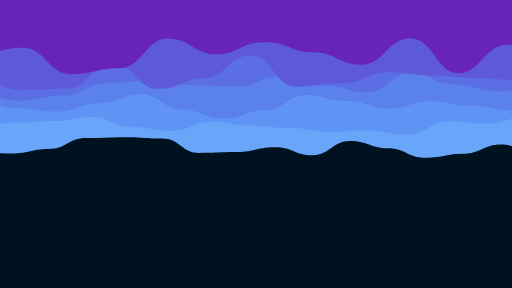
t = 0.00 s
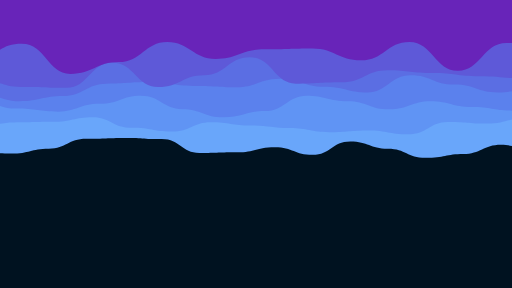
t = 1.25 s
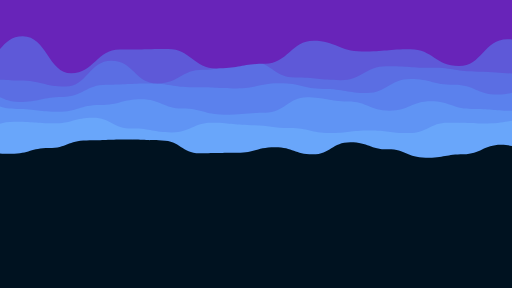
t = 3.75 s
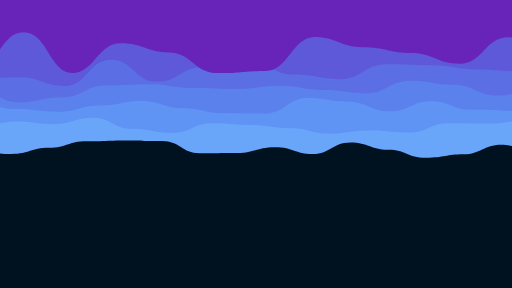
t = 5.00 s
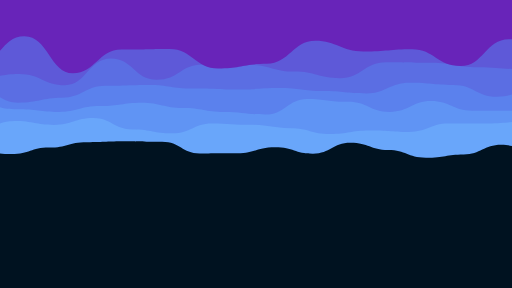
t = 6.25 s
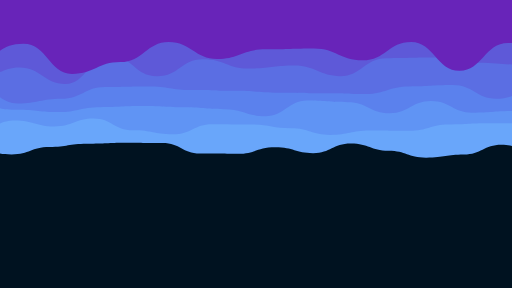
t = 8.75 s

The animated SVG that drew these frames (rendered in a browser with its animation timeline set to each time). Animation: 12 SMIL elements (animate=6,animateTransform=6); frames cover the first 8.75 s, repeats indefinitely.

<svg xmlns="http://www.w3.org/2000/svg" xmlns:xlink="http://www.w3.org/1999/xlink" style="margin:auto;background:#001220;display:block;z-index:1;position:relative" width="1920" height="1080" preserveAspectRatio="xMidYMid" viewBox="0 0 1920 1080">
<g transform="translate(960,540) scale(1,-1) translate(-960,-540)"><path d="M-100 546.21C-23.17 503.47 -29.19 504.53 41.33 504.53S114.67 521.46 182.67 521.46S253.86 562.59 324 562.59S402.74 565.72 465.33 565.72S537.02 560.85 606.67 560.85S679.93 506.39 748 506.39S824.13 509.69 889.33 509.69S961.52 528.28 1030.67 528.28S1103.9 498.21 1172 498.21S1244.63 550.91 1313.33 550.91S1386.22 523.75 1454.67 523.75S1525.86 488.07 1596 488.07S1673.3 502.99 1737.33 502.99S1813.51 537.7 1878.67 537.7S1951.48 504.94 2020 504.94S2093.17 506.69 2161.33 506.69L2020 1080 L-100 1080 Z" fill="#69a6fa" stroke-width="0">
  <animate attributeName="d" dur="60.00000000000001s" repeatCount="indefinite" values="M-100 546.21C-23.17 503.47 -29.19 504.53 41.33 504.53S114.67 521.46 182.67 521.46S253.86 562.59 324 562.59S402.74 565.72 465.33 565.72S537.02 560.85 606.67 560.85S679.93 506.39 748 506.39S824.13 509.69 889.33 509.69S961.52 528.28 1030.67 528.28S1103.9 498.21 1172 498.21S1244.63 550.91 1313.33 550.91S1386.22 523.75 1454.67 523.75S1525.86 488.07 1596 488.07S1673.3 502.99 1737.33 502.99S1813.51 537.7 1878.67 537.7S1951.48 504.94 2020 504.94S2093.17 506.69 2161.33 506.69L2020 1080 L-100 1080 Z;M-100 513.01C-21.46 551.35 -22.75 492.73 41.33 492.73S113.5 546.49 182.67 546.49S253.86 487.87 324 487.87S400.42 492.29 465.33 492.29S537.86 500.65 606.67 500.65S679.9 497.94 748 497.94S821.72 487.97 889.33 487.97S961.32 525.73 1030.67 525.73S1107.79 523.95 1172 523.95S1245.08 519.54 1313.33 519.54S1390.9 492.51 1454.67 492.51S1525.59 490.65 1596 490.65S1669.35 493.45 1737.33 493.45S1809.05 535.08 1878.67 535.08S1956.01 504.75 2020 504.75S2097.55 527.39 2161.33 527.39L2020 1080 L-100 1080 Z;M-100 546.21C-23.17 503.47 -29.19 504.53 41.33 504.53S114.67 521.46 182.67 521.46S253.86 562.59 324 562.59S402.74 565.72 465.33 565.72S537.02 560.85 606.67 560.85S679.93 506.39 748 506.39S824.13 509.69 889.33 509.69S961.52 528.28 1030.67 528.28S1103.9 498.21 1172 498.21S1244.63 550.91 1313.33 550.91S1386.22 523.75 1454.67 523.75S1525.86 488.07 1596 488.07S1673.3 502.99 1737.33 502.99S1813.51 537.7 1878.67 537.7S1951.48 504.94 2020 504.94S2093.17 506.69 2161.33 506.69L2020 1080 L-100 1080 Z"></animate>
  <animateTransform attributeName="transform" type="translate" dur="60.00000000000001s" begin="0s" repeatCount="indefinite" values="0;10;0" calcMode="spline" keySplines="0.3 0 0.7 1;0.3 0 0.7 1"></animateTransform>
</path><path d="M-100 623.84C-23.52 595.13 -24.19 619.9 47.91 619.9S128.42 626.13 195.81 626.13S276.22 641.4 343.72 641.4S418 602.42 491.63 602.42S567.8 588.5 639.53 588.5S719.78 623.06 787.44 623.06S869.29 608.97 935.35 608.97S1014.87 600.22 1083.26 600.22S1162.19 586.23 1231.16 586.23S1309.73 590.98 1379.07 590.98S1454.42 574.43 1526.98 574.43S1607.47 624.36 1674.88 624.36S1753.94 616.45 1822.79 616.45S1900.06 640.55 1970.7 640.55S2051.92 605.23 2118.6 605.23L2020 1080 L-100 1080 Z" fill="#6094f4" stroke-width="0">
  <animate attributeName="d" dur="50.00000000000001s" repeatCount="indefinite" values="M-100 623.84C-23.52 595.13 -24.19 619.9 47.91 619.9S128.42 626.13 195.81 626.13S276.22 641.4 343.72 641.4S418 602.42 491.63 602.42S567.8 588.5 639.53 588.5S719.78 623.06 787.44 623.06S869.29 608.97 935.35 608.97S1014.87 600.22 1083.26 600.22S1162.19 586.23 1231.16 586.23S1309.73 590.98 1379.07 590.98S1454.42 574.43 1526.98 574.43S1607.47 624.36 1674.88 624.36S1753.94 616.45 1822.79 616.45S1900.06 640.55 1970.7 640.55S2051.92 605.23 2118.6 605.23L2020 1080 L-100 1080 Z;M-100 562.88C-21.35 568.72 -25.76 643.44 47.91 643.44S123.48 567.73 195.81 567.73S272.43 624.65 343.72 624.65S420.36 571.05 491.63 571.05S566.24 554.73 639.53 554.73S720.24 598.57 787.44 598.57S869.89 620.75 935.35 620.75S1016.86 596.61 1083.26 596.61S1161.32 551.33 1231.16 551.33S1306.57 589.52 1379.07 589.52S1460.04 617.4 1526.98 617.4S1604.12 592.79 1674.88 592.79S1750.87 619.93 1822.79 619.93S1897.6 576.26 1970.7 576.26S2045.88 576.49 2118.6 576.49L2020 1080 L-100 1080 Z;M-100 623.84C-23.52 595.13 -24.19 619.9 47.91 619.9S128.42 626.13 195.81 626.13S276.22 641.4 343.72 641.4S418 602.42 491.63 602.42S567.8 588.5 639.53 588.5S719.78 623.06 787.44 623.06S869.29 608.97 935.35 608.97S1014.87 600.22 1083.26 600.22S1162.19 586.23 1231.16 586.23S1309.73 590.98 1379.07 590.98S1454.42 574.43 1526.98 574.43S1607.47 624.36 1674.88 624.36S1753.94 616.45 1822.79 616.45S1900.06 640.55 1970.7 640.55S2051.92 605.23 2118.6 605.23L2020 1080 L-100 1080 Z"></animate>
  <animateTransform attributeName="transform" type="translate" dur="50.00000000000001s" begin="-8.333333333333334s" repeatCount="indefinite" values="0;10;0" calcMode="spline" keySplines="0.3 0 0.7 1;0.3 0 0.7 1"></animateTransform>
</path><path d="M-100 716.67C-16.7 698.13 -13.67 673.49 55.12 673.49S140.83 661.54 210.24 661.54S289.33 692.64 365.37 692.64S447.22 727.02 520.49 727.02S603.71 669.39 675.61 669.39S755.78 634.7 830.73 634.7S913.9 666.88 985.85 666.88S1071.85 724.19 1140.98 724.19S1224.87 701.24 1296.1 701.24S1377.68 672.25 1451.22 672.25S1534.7 700.08 1606.34 700.08S1686.37 682.26 1761.46 682.26S1841.77 665.28 1916.59 665.28S1997.65 622.97 2071.71 622.97L2020 1080 L-100 1080 Z" fill="#5b81ed" stroke-width="0">
  <animate attributeName="d" dur="40s" repeatCount="indefinite" values="M-100 716.67C-16.7 698.13 -13.67 673.49 55.12 673.49S140.83 661.54 210.24 661.54S289.33 692.64 365.37 692.64S447.22 727.02 520.49 727.02S603.71 669.39 675.61 669.39S755.78 634.7 830.73 634.7S913.9 666.88 985.85 666.88S1071.85 724.19 1140.98 724.19S1224.87 701.24 1296.1 701.24S1377.68 672.25 1451.22 672.25S1534.7 700.08 1606.34 700.08S1686.37 682.26 1761.46 682.26S1841.77 665.28 1916.59 665.28S1997.65 622.97 2071.71 622.97L2020 1080 L-100 1080 Z;M-100 714.95C-15.74 645.54 -21.8 662.74 55.12 662.74S140.02 657.06 210.24 657.06S292.71 659.22 365.37 659.22S449.08 624.35 520.49 624.35S602.23 687.99 675.61 687.99S760.48 717.1 830.73 717.1S915 614.97 985.85 614.97S1072.1 675.73 1140.98 675.73S1223.04 691.24 1296.1 691.24S1375.33 634.1 1451.22 634.1S1530.21 702.85 1606.34 702.85S1688.57 625.9 1761.46 625.9S1844 662.11 1916.59 662.11S1997.21 619.07 2071.71 619.07L2020 1080 L-100 1080 Z;M-100 716.67C-16.7 698.13 -13.67 673.49 55.12 673.49S140.83 661.54 210.24 661.54S289.33 692.64 365.37 692.64S447.22 727.02 520.49 727.02S603.71 669.39 675.61 669.39S755.78 634.7 830.73 634.7S913.9 666.88 985.85 666.88S1071.85 724.19 1140.98 724.19S1224.87 701.24 1296.1 701.24S1377.68 672.25 1451.22 672.25S1534.7 700.08 1606.34 700.08S1686.37 682.26 1761.46 682.26S1841.77 665.28 1916.59 665.28S1997.65 622.97 2071.71 622.97L2020 1080 L-100 1080 Z"></animate>
  <animateTransform attributeName="transform" type="translate" dur="40s" begin="-13.333333333333334s" repeatCount="indefinite" values="0;10;0" calcMode="spline" keySplines="0.3 0 0.7 1;0.3 0 0.7 1"></animateTransform>
</path><path d="M-100 702.48C-14.47 733.92 -13.14 701.97 63.08 701.97S150.76 721.72 226.15 721.72S315.68 768.27 389.23 768.27S475.4 774.96 552.31 774.96S637.18 760.41 715.38 760.41S803.28 755.43 878.46 755.43S960.62 793.6 1041.54 793.6S1127.45 758.47 1204.62 758.47S1294.7 733.96 1367.69 733.96S1453.87 804.87 1530.77 804.87S1614.71 763.09 1693.85 763.09S1779.2 737.07 1856.92 737.07S1941.4 758.63 2020 758.63S2108.76 734.84 2183.08 734.84L2020 1080 L-100 1080 Z" fill="#5b6ee3" stroke-width="0">
  <animate attributeName="d" dur="30.000000000000004s" repeatCount="indefinite" values="M-100 702.48C-14.47 733.92 -13.14 701.97 63.08 701.97S150.76 721.72 226.15 721.72S315.68 768.27 389.23 768.27S475.4 774.96 552.31 774.96S637.18 760.41 715.38 760.41S803.28 755.43 878.46 755.43S960.62 793.6 1041.54 793.6S1127.45 758.47 1204.62 758.47S1294.7 733.96 1367.69 733.96S1453.87 804.87 1530.77 804.87S1614.71 763.09 1693.85 763.09S1779.2 737.07 1856.92 737.07S1941.4 758.63 2020 758.63S2108.76 734.84 2183.08 734.84L2020 1080 L-100 1080 Z;M-100 761.58C-13.43 776.77 -11.99 685.45 63.08 685.45S150.42 701.59 226.15 701.59S315.24 744.08 389.23 744.08S476.46 742.52 552.31 742.52S637.84 730.16 715.38 730.16S799.35 727.88 878.46 727.88S966.48 688.81 1041.54 688.81S1124.28 710.85 1204.62 710.85S1291.07 723.54 1367.69 723.54S1452.57 720.95 1530.77 720.95S1614.71 759.54 1693.85 759.54S1780.15 690.1 1856.92 690.1S1943.8 744.44 2020 744.44S2104.5 758.03 2183.08 758.03L2020 1080 L-100 1080 Z;M-100 702.48C-14.47 733.92 -13.14 701.97 63.08 701.97S150.76 721.72 226.15 721.72S315.68 768.27 389.23 768.27S475.4 774.96 552.31 774.96S637.18 760.41 715.38 760.41S803.28 755.43 878.46 755.43S960.62 793.6 1041.54 793.6S1127.45 758.47 1204.62 758.47S1294.7 733.96 1367.69 733.96S1453.87 804.87 1530.77 804.87S1614.71 763.09 1693.85 763.09S1779.2 737.07 1856.92 737.07S1941.4 758.63 2020 758.63S2108.76 734.84 2183.08 734.84L2020 1080 L-100 1080 Z"></animate>
  <animateTransform attributeName="transform" type="translate" dur="30.000000000000004s" begin="-15.000000000000002s" repeatCount="indefinite" values="0;10;0" calcMode="spline" keySplines="0.3 0 0.7 1;0.3 0 0.7 1"></animateTransform>
</path><path d="M-100 751.8C-9.92 794.59 -11.23 741.66 71.89 741.66S160.4 748 243.78 748S331.46 840.45 415.68 840.45S503.74 746.84 587.57 746.84S676.67 787.9 759.46 787.9S847.33 872.22 931.35 872.22S1023.09 755.12 1103.24 755.12S1191.81 767.97 1275.14 767.97S1366.64 809.3 1447.03 809.3S1538.33 796.57 1618.92 796.57S1709.86 785.73 1790.81 785.73S1877.54 777.81 1962.7 777.81S2053.47 817.56 2134.59 817.56L2020 1080 L-100 1080 Z" fill="#5e59d8" stroke-width="0">
  <animate attributeName="d" dur="20s" repeatCount="indefinite" values="M-100 751.8C-9.92 794.59 -11.23 741.66 71.89 741.66S160.4 748 243.78 748S331.46 840.45 415.68 840.45S503.74 746.84 587.57 746.84S676.67 787.9 759.46 787.9S847.33 872.22 931.35 872.22S1023.09 755.12 1103.24 755.12S1191.81 767.97 1275.14 767.97S1366.64 809.3 1447.03 809.3S1538.33 796.57 1618.92 796.57S1709.86 785.73 1790.81 785.73S1877.54 777.81 1962.7 777.81S2053.47 817.56 2134.59 817.56L2020 1080 L-100 1080 Z;M-100 820.42C-6.24 774.66 -6.46 839.54 71.89 839.54S166.35 767.87 243.78 767.87S331.72 872.3 415.68 872.3S502.08 801.25 587.57 801.25S675.42 868.32 759.46 868.32S850.97 815.98 931.35 815.98S1026.03 845.31 1103.24 845.31S1197.94 798.29 1275.14 798.29S1366.85 869.42 1447.03 869.42S1541.14 874.04 1618.92 874.04S1706.88 853.42 1790.81 853.42S1881.32 845.78 1962.7 845.78S2051.52 801.21 2134.59 801.21L2020 1080 L-100 1080 Z;M-100 751.8C-9.92 794.59 -11.23 741.66 71.89 741.66S160.4 748 243.78 748S331.46 840.45 415.68 840.45S503.74 746.84 587.57 746.84S676.67 787.9 759.46 787.9S847.33 872.22 931.35 872.22S1023.09 755.12 1103.24 755.12S1191.81 767.97 1275.14 767.97S1366.64 809.3 1447.03 809.3S1538.33 796.57 1618.92 796.57S1709.86 785.73 1790.81 785.73S1877.54 777.81 1962.7 777.81S2053.47 817.56 2134.59 817.56L2020 1080 L-100 1080 Z"></animate>
  <animateTransform attributeName="transform" type="translate" dur="20s" begin="-13.333333333333334s" repeatCount="indefinite" values="0;10;0" calcMode="spline" keySplines="0.3 0 0.7 1;0.3 0 0.7 1"></animateTransform>
</path><path d="M-100 850.64C-5.75 878.59 -8.3 901.15 81.71 901.15S175.85 801.78 263.43 801.78S360.41 823.85 445.14 823.85S542.68 935.78 626.86 935.78S725.11 876.46 808.57 876.46S900.33 921.92 990.29 921.92S1089.13 884.06 1172 884.06S1267.55 837.29 1353.71 837.29S1448.69 936.5 1535.43 936.5S1633.16 805.37 1717.14 805.37S1811.76 911.35 1898.86 911.35S1992 937.35 2080.57 937.35L2020 1080 L-100 1080 Z" fill="#6824b9" stroke-width="0">
  <animate attributeName="d" dur="10s" repeatCount="indefinite" values="M-100 850.64C-5.75 878.59 -8.3 901.15 81.71 901.15S175.85 801.78 263.43 801.78S360.41 823.85 445.14 823.85S542.68 935.78 626.86 935.78S725.11 876.46 808.57 876.46S900.33 921.92 990.29 921.92S1089.13 884.06 1172 884.06S1267.55 837.29 1353.71 837.29S1448.69 936.5 1535.43 936.5S1633.16 805.37 1717.14 805.37S1811.76 911.35 1898.86 911.35S1992 937.35 2080.57 937.35L2020 1080 L-100 1080 Z;M-100 846.43C-2.89 828.86 -6.8 958.6 81.71 958.6S179.2 806.02 263.43 806.02S357.94 917.55 445.14 917.55S542.96 883.41 626.86 883.41S721.62 805.8 808.57 805.8S907.44 813.9 990.29 813.9S1089.45 940.99 1172 940.99S1267.58 903.18 1353.71 903.18S1453.27 881.51 1535.43 881.51S1629.24 841.36 1717.14 841.36S1810.13 940.43 1898.86 940.43S1995.54 819.25 2080.57 819.25L2020 1080 L-100 1080 Z;M-100 850.64C-5.75 878.59 -8.3 901.15 81.71 901.15S175.85 801.78 263.43 801.78S360.41 823.85 445.14 823.85S542.68 935.78 626.86 935.78S725.11 876.46 808.57 876.46S900.33 921.92 990.29 921.92S1089.13 884.06 1172 884.06S1267.55 837.29 1353.71 837.29S1448.69 936.5 1535.43 936.5S1633.16 805.37 1717.14 805.37S1811.76 911.35 1898.86 911.35S1992 937.35 2080.57 937.35L2020 1080 L-100 1080 Z"></animate>
  <animateTransform attributeName="transform" type="translate" dur="10s" begin="-8.333333333333334s" repeatCount="indefinite" values="0;10;0" calcMode="spline" keySplines="0.3 0 0.7 1;0.3 0 0.7 1"></animateTransform>
</path></g>
</svg>